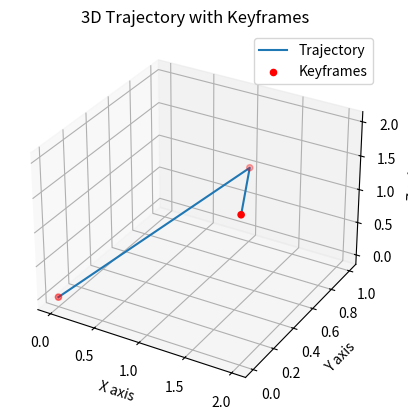

Write the Python code that produced this figure.
import numpy as np
import matplotlib.pyplot as plt
from mpl_toolkits.mplot3d import Axes3D

def test_trajectory(keyframes, times, polynomial_order, num_segments):
    # Use linear interpolation for testing
    num_variables_per_segment = polynomial_order * 4  # For x, y, z, ψ
    coefs = np.zeros(num_segments * num_variables_per_segment)

    for i in range(num_segments):
        start_point = keyframes[i]
        end_point = keyframes[i + 1]
        duration = times[i + 1] - times[i]

        # Linear coefficients for x, y, z
        for j in range(3):
            coefs[i * num_variables_per_segment + j * polynomial_order] = start_point[j]
            coefs[i * num_variables_per_segment + j * polynomial_order + 1] = (end_point[j] - start_point[j]) / duration

    return coefs

def plot_trajectory(keyframes, times, coefs, polynomial_order, num_segments):
    num_variables_per_segment = polynomial_order * 4
    t_total = np.linspace(times[0], times[-1], 500)
    trajectory = np.zeros((len(t_total), 3))

    for i, t in enumerate(t_total):
        segment_index = np.searchsorted(times, t, side='right') - 1
        segment_index = min(segment_index, num_segments - 1)
        t_segment = t - times[segment_index]
        segment_coefs = coefs[segment_index * num_variables_per_segment:(segment_index + 1) * num_variables_per_segment]

        # Extract and evaluate the polynomial for each segment
        trajectory[i, 0] = np.polyval(segment_coefs[0:polynomial_order][::-1], t_segment)  # x
        trajectory[i, 1] = np.polyval(segment_coefs[polynomial_order:2*polynomial_order][::-1], t_segment)  # y
        trajectory[i, 2] = np.polyval(segment_coefs[2*polynomial_order:3*polynomial_order][::-1], t_segment)  # z

    fig = plt.figure()
    ax = fig.add_subplot(111, projection='3d')
    ax.plot(trajectory[:, 0], trajectory[:, 1], trajectory[:, 2], label='Trajectory')
    keyframes = np.array(keyframes)
    ax.scatter(keyframes[:, 0], keyframes[:, 1], keyframes[:, 2], color='red', label='Keyframes')
    ax.set_xlabel('X axis')
    ax.set_ylabel('Y axis')
    ax.set_zlabel('Z axis')
    plt.title('3D Trajectory with Keyframes')
    plt.legend()
    plt.show()

# Define keyframes, times, and other parameters for testing
keyframes = [[0, 0, 0], [1, 1, 1], [2, 0, 2]]  # Example keyframes
times = [0, 1, 2]  # Example times
polynomial_order = 7  # Example polynomial order

# Generate a test trajectory with linear interpolation
coefs = test_trajectory(keyframes, times, polynomial_order, len(keyframes) - 1)

# Plot the trajectory
plot_trajectory(keyframes, times, coefs, polynomial_order, len(keyframes) - 1)
